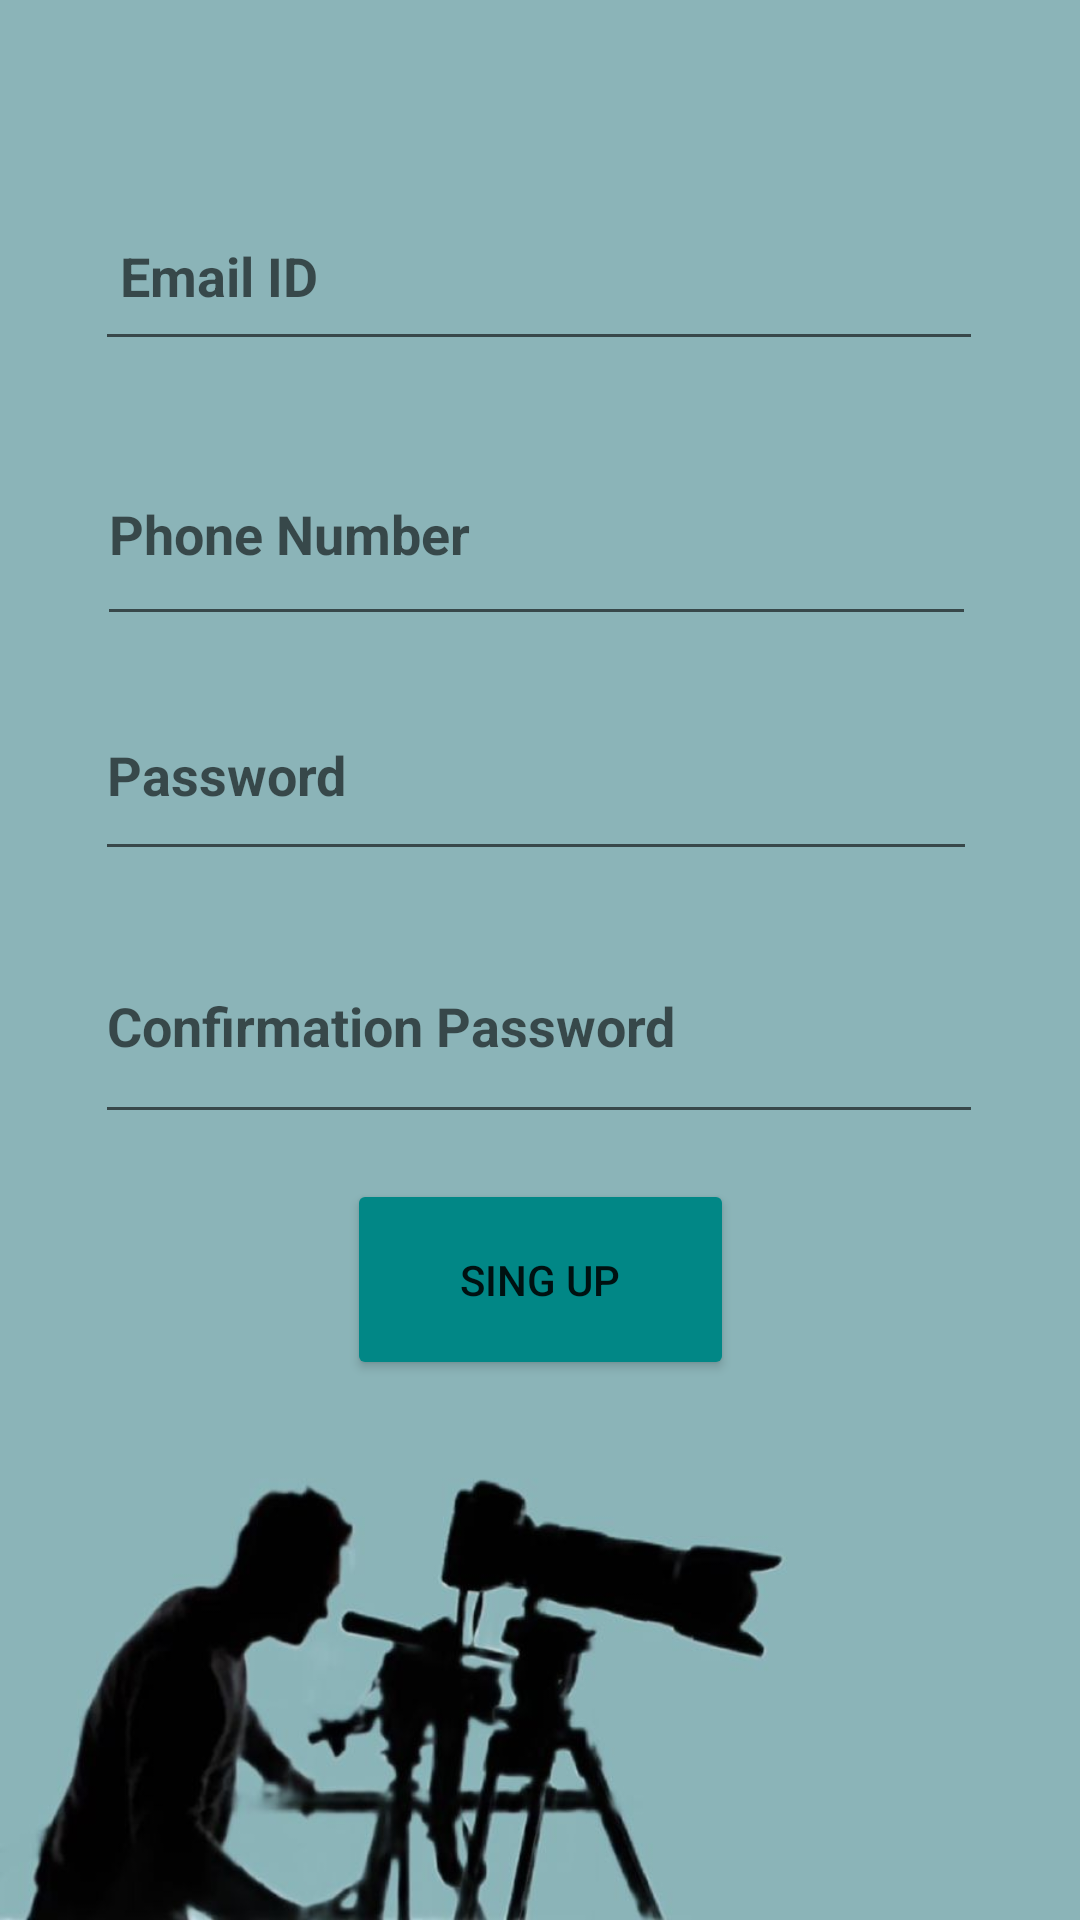

This screen was rendered from an Android layout file. Write that file and the resources it references.
<!-- AndroidManifest.xml: application theme Theme.PhotographyToolsApp -->
<!-- res/layout/activity_create_account.xml -->
<?xml version="1.0" encoding="utf-8"?>
<androidx.constraintlayout.widget.ConstraintLayout xmlns:android="http://schemas.android.com/apk/res/android"
    xmlns:app="http://schemas.android.com/apk/res-auto"
    xmlns:tools="http://schemas.android.com/tools"
    android:layout_width="match_parent"
    android:layout_height="match_parent"
    android:background="@drawable/c123"
    tools:context=".Create_account">

    <Button
        android:id="@+id/btn"
        android:layout_width="129dp"
        android:layout_height="67dp"
        android:backgroundTint="@color/teal_700"
        android:text="Sing up"
        app:layout_constraintBottom_toBottomOf="parent"
        app:layout_constraintEnd_toEndOf="parent"
        app:layout_constraintStart_toStartOf="parent"
        app:layout_constraintTop_toTopOf="parent"
        app:layout_constraintVertical_bias="0.686" />

    <EditText
        android:id="@+id/email"
        android:layout_width="296dp"
        android:layout_height="60dp"
        android:ems="10"
        android:hint=" Email ID"
        android:inputType="textPersonName"
        android:textStyle="bold"
        app:layout_constraintBottom_toBottomOf="parent"
        app:layout_constraintEnd_toEndOf="parent"
        app:layout_constraintHorizontal_bias="0.495"
        app:layout_constraintStart_toStartOf="parent"
        app:layout_constraintTop_toTopOf="parent"
        app:layout_constraintVertical_bias="0.104" />

    <EditText
        android:id="@+id/phone"
        android:layout_width="293dp"
        android:layout_height="71dp"
        android:ems="10"
        android:hint="Phone Number"
        android:inputType="phone"
        android:textStyle="bold"
        app:layout_constraintBottom_toBottomOf="parent"
        app:layout_constraintEnd_toEndOf="parent"
        app:layout_constraintHorizontal_bias="0.483"
        app:layout_constraintStart_toStartOf="parent"
        app:layout_constraintTop_toTopOf="parent"
        app:layout_constraintVertical_bias="0.248" />

    <EditText
        android:id="@+id/psswrd"
        android:layout_width="294dp"
        android:layout_height="67dp"
        android:layout_marginTop="4dp"
        android:ems="10"
        android:hint="Password"
        android:inputType="textPassword"
        android:textStyle="bold"
        app:layout_constraintBottom_toBottomOf="parent"
        app:layout_constraintEnd_toEndOf="parent"
        app:layout_constraintHorizontal_bias="0.478"
        app:layout_constraintStart_toStartOf="parent"
        app:layout_constraintTop_toBottomOf="@+id/phone"
        app:layout_constraintVertical_bias="0.021" />

    <EditText
        android:id="@+id/copsswrd"
        android:layout_width="296dp"
        android:layout_height="75dp"
        android:ems="10"
        android:hint="Confirmation Password"
        android:inputType="textPassword"
        android:textStyle="bold"
        app:layout_constraintBottom_toTopOf="@+id/btn"
        app:layout_constraintEnd_toEndOf="parent"
        app:layout_constraintHorizontal_bias="0.495"
        app:layout_constraintStart_toStartOf="parent"
        app:layout_constraintTop_toBottomOf="@+id/psswrd"
        app:layout_constraintVertical_bias="0.463" />

</androidx.constraintlayout.widget.ConstraintLayout>
<!-- resources referenced by this layout -->
<resources>
  <!-- drawable c123: jpg bitmap (drawable, 29107 bytes) -->
  <style name="Theme.PhotographyToolsApp" parent="Theme.MaterialComponents.DayNight.DarkActionBar">
          
          <item name="colorPrimary">@color/purple_500</item>
          <item name="colorPrimaryVariant">@color/purple_700</item>
          <item name="colorOnPrimary">@color/white</item>
          
          <item name="colorSecondary">@color/teal_200</item>
          <item name="colorSecondaryVariant">@color/teal_700</item>
          <item name="colorOnSecondary">@color/black</item>
          
          <item name="android:statusBarColor">?attr/colorPrimaryVariant</item>
          
      </style>
  <!-- not gathered from this repository: default colours our renderer supplied (Android Studio template values) -->
  <color name="purple_500">#FF6200EE</color>
  <color name="purple_700">#FF3700B3</color>
  <color name="teal_200">#FF03DAC5</color>
  <color name="teal_700">#FF018786</color>
  <color name="black">#FF000000</color>
  <color name="white">#FFFFFFFF</color>
</resources>
